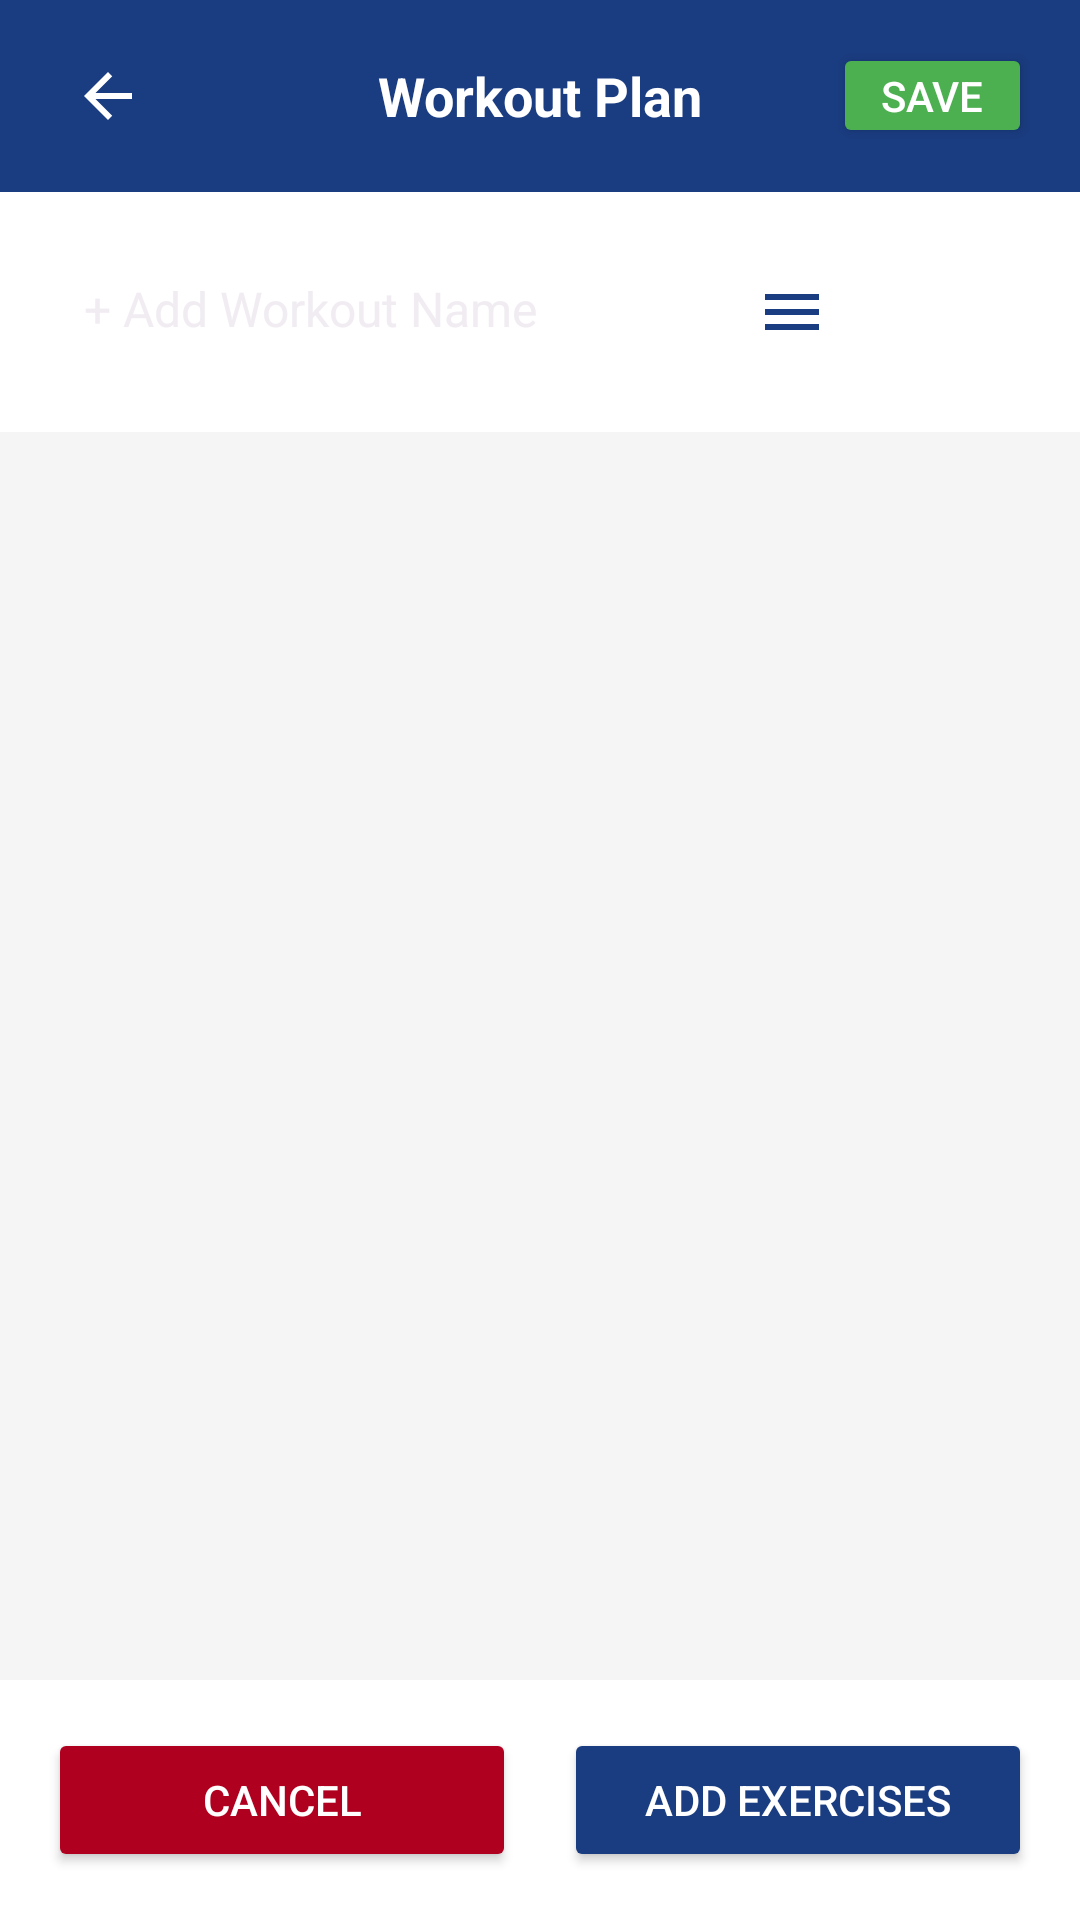

Write the Android layout XML for this screen, with the resource values it uses.
<!-- AndroidManifest.xml: application theme Theme.FitTrack -->
<!-- res/layout/fragment_workout_tracker.xml -->
<?xml version="1.0" encoding="utf-8"?>

<androidx.constraintlayout.widget.ConstraintLayout
    xmlns:android="http://schemas.android.com/apk/res/android"
    xmlns:app="http://schemas.android.com/apk/res-auto"
    xmlns:tools="http://schemas.android.com/tools"
    android:layout_width="match_parent"
    android:layout_height="match_parent"
    android:fitsSystemWindows="true"
    android:background="@color/background_gray">

    
    <androidx.appcompat.widget.Toolbar
        android:id="@+id/toolbar"
        android:layout_width="match_parent"
        android:layout_height="?attr/actionBarSize"
        android:background="@color/primary_navy"
        app:layout_constraintTop_toTopOf="parent">

        <ImageButton
            android:id="@+id/btnBack"
            android:layout_width="wrap_content"
            android:layout_height="wrap_content"
            android:background="?attr/selectableItemBackgroundBorderless"
            android:src="@drawable/ic_arrow_back"
            android:padding="8dp"
            app:tint="@color/white" />

        <TextView
            android:layout_width="wrap_content"
            android:layout_height="wrap_content"
            android:layout_gravity="center"
            android:text="Workout Plan"
            android:textColor="@color/white"
            android:textSize="18sp"
            android:textStyle="bold" />

        <Button
            android:id="@+id/btnSave"
            android:layout_width="wrap_content"
            android:layout_height="wrap_content"
            android:layout_gravity="end"
            android:layout_marginEnd="16dp"
            android:backgroundTint="@color/accent_green"
            android:text="Save"
            android:textColor="@color/white"
            android:minHeight="0dp"
            android:minWidth="0dp"
            android:paddingHorizontal="16dp"
            android:paddingVertical="8dp" />

    </androidx.appcompat.widget.Toolbar>

    
    <LinearLayout
        android:id="@+id/headerLayout"
        android:layout_width="match_parent"
        android:layout_height="wrap_content"
        android:orientation="horizontal"
        android:padding="16dp"
        android:background="@color/white"
        app:layout_constraintTop_toBottomOf="@id/toolbar">
        
        <EditText
            android:id="@+id/etWorkoutName"
            android:layout_width="0dp"
            android:layout_height="wrap_content"
            android:layout_weight="1"
            android:background="@drawable/bg_rounded_card"
            android:padding="12dp"
            android:hint="+ Add Workout Name"
            android:textColor="@color/text_primary"
            android:textSize="16sp" />
            
        <ImageButton
            android:id="@+id/btnMenuOptions"
            android:layout_width="48dp"
            android:layout_height="48dp"
            android:layout_marginStart="8dp"
            android:src="@drawable/ic_menu"
            android:background="@drawable/bg_rounded_card"
            app:tint="@color/primary_navy" />
            
         <ImageButton
            android:id="@+id/btnEdit"
            android:layout_width="48dp"
            android:layout_height="48dp"
            android:layout_marginStart="8dp"
            android:src="@drawable/ic_edit"
            android:background="@drawable/bg_rounded_card"
            app:tint="@color/primary_navy" />

    </LinearLayout>

    
    <androidx.recyclerview.widget.RecyclerView
        android:id="@+id/recyclerExercises"
        android:layout_width="match_parent"
        android:layout_height="0dp"
        android:clipToPadding="false"
        android:padding="16dp"
        app:layout_constraintTop_toBottomOf="@id/headerLayout"
        app:layout_constraintBottom_toTopOf="@id/bottomBar" />

    
    <LinearLayout
        android:id="@+id/bottomBar"
        android:layout_width="match_parent"
        android:layout_height="wrap_content"
        android:orientation="horizontal"
        android:padding="16dp"
        android:background="@color/white"
        app:layout_constraintBottom_toBottomOf="parent">

        <Button
            android:id="@+id/btnCancel"
            android:layout_width="0dp"
            android:layout_height="wrap_content"
            android:layout_weight="1"
            android:layout_marginEnd="8dp"
            android:backgroundTint="@color/accent_red"
            android:text="Cancel"
            android:textColor="@color/white" />

        <Button
            android:id="@+id/btnAddExercises"
            android:layout_width="0dp"
            android:layout_height="wrap_content"
            android:layout_weight="1"
            android:layout_marginStart="8dp"
            android:backgroundTint="@color/primary_navy"
            android:text="Add Exercises"
            android:textColor="@color/white" />

    </LinearLayout>

</androidx.constraintlayout.widget.ConstraintLayout>
<!-- resources referenced by this layout -->
<resources>
  <color name="accent_green">#4CAF50</color>
  <color name="accent_red">#B00020</color>
  <color name="background_gray">#F5F5F5</color>
  <color name="primary_navy">#1A3C80</color>
  <color name="text_primary">#212121</color>
  <color name="white">#FFFFFFFF</color>
  <!-- drawable ic_arrow_back (drawable) -->
  <vector xmlns:android="http://schemas.android.com/apk/res/android"
      android:width="24dp"
      android:height="24dp"
      android:viewportWidth="24"
      android:viewportHeight="24"
      android:tint="?attr/colorOnSurface">
      <path
          android:fillColor="@android:color/white"
          android:pathData="M20,11H7.83l5.59,-5.59L12,4l-8,8 8,8 1.41,-1.41L7.83,13H20v-2z"/>
  </vector>
  <!-- drawable ic_menu (drawable) -->
  <vector xmlns:android="http://schemas.android.com/apk/res/android"
      android:width="24dp"
      android:height="24dp"
      android:viewportWidth="24"
      android:viewportHeight="24"
      android:tint="?attr/colorControlNormal">
    <path
        android:fillColor="@android:color/white"
        android:pathData="M3,18h18v-2H3v2zM3,13h18v-2H3v2zM3,6v2h18V6H3z"/>
  </vector>
  <style name="Theme.FitTrack" parent="Base.Theme.FitTrack" />
  <style name="Base.Theme.FitTrack" parent="Theme.Material3.Dark.NoActionBar">
          
          <item name="colorPrimary">@color/colorPrimary</item>
          <item name="colorPrimaryDark">@color/colorPrimaryDark</item>
          <item name="colorPrimaryContainer">@color/purple_800</item>
          <item name="colorOnPrimary">@color/colorOnPrimary</item>
          <item name="colorOnPrimaryContainer">@color/purple_100</item>
          
          
          <item name="colorSecondary">@color/colorSecondary</item>
          <item name="colorOnSecondary">@color/colorOnSecondary</item>
          <item name="colorSecondaryContainer">@color/purple_700</item>
          <item name="colorOnSecondaryContainer">@color/purple_100</item>
          
          
          <item name="android:colorBackground">@color/colorBackground</item>
          <item name="colorSurface">@color/colorSurface</item>
          <item name="colorSurfaceVariant">@color/colorSurfaceVariant</item>
          <item name="colorOnSurface">@color/colorOnSurface</item>
          <item name="colorOnSurfaceVariant">@color/colorOnSurfaceVariant</item>
          
          
          <item name="colorOutline">@color/colorBorder</item>
          
          
          <item name="android:statusBarColor">@color/colorBackground</item>
          <item name="android:navigationBarColor">@color/colorBackground</item>
      </style>
  <color name="colorPrimary">#7B1FA2</color>
  <color name="colorPrimaryDark">#6A1B9A</color>
  <color name="purple_800">#6A1B9A</color>
  <color name="colorOnPrimary">#FFFFFF</color>
  <color name="purple_100">#E1BEE7</color>
  <color name="colorSecondary">#CE93D8</color>
  <color name="colorOnSecondary">#000000</color>
  <color name="purple_700">#7B1FA2</color>
  <color name="colorBackground">#1A1A2E</color>
  <color name="colorSurface">#1E1E1E</color>
  <color name="colorSurfaceVariant">#2D2D2D</color>
  <color name="colorOnSurface">#FAFAFA</color>
  <color name="colorOnSurfaceVariant">#B3B3B3</color>
  <color name="colorBorder">#3D3D3D</color>
</resources>
